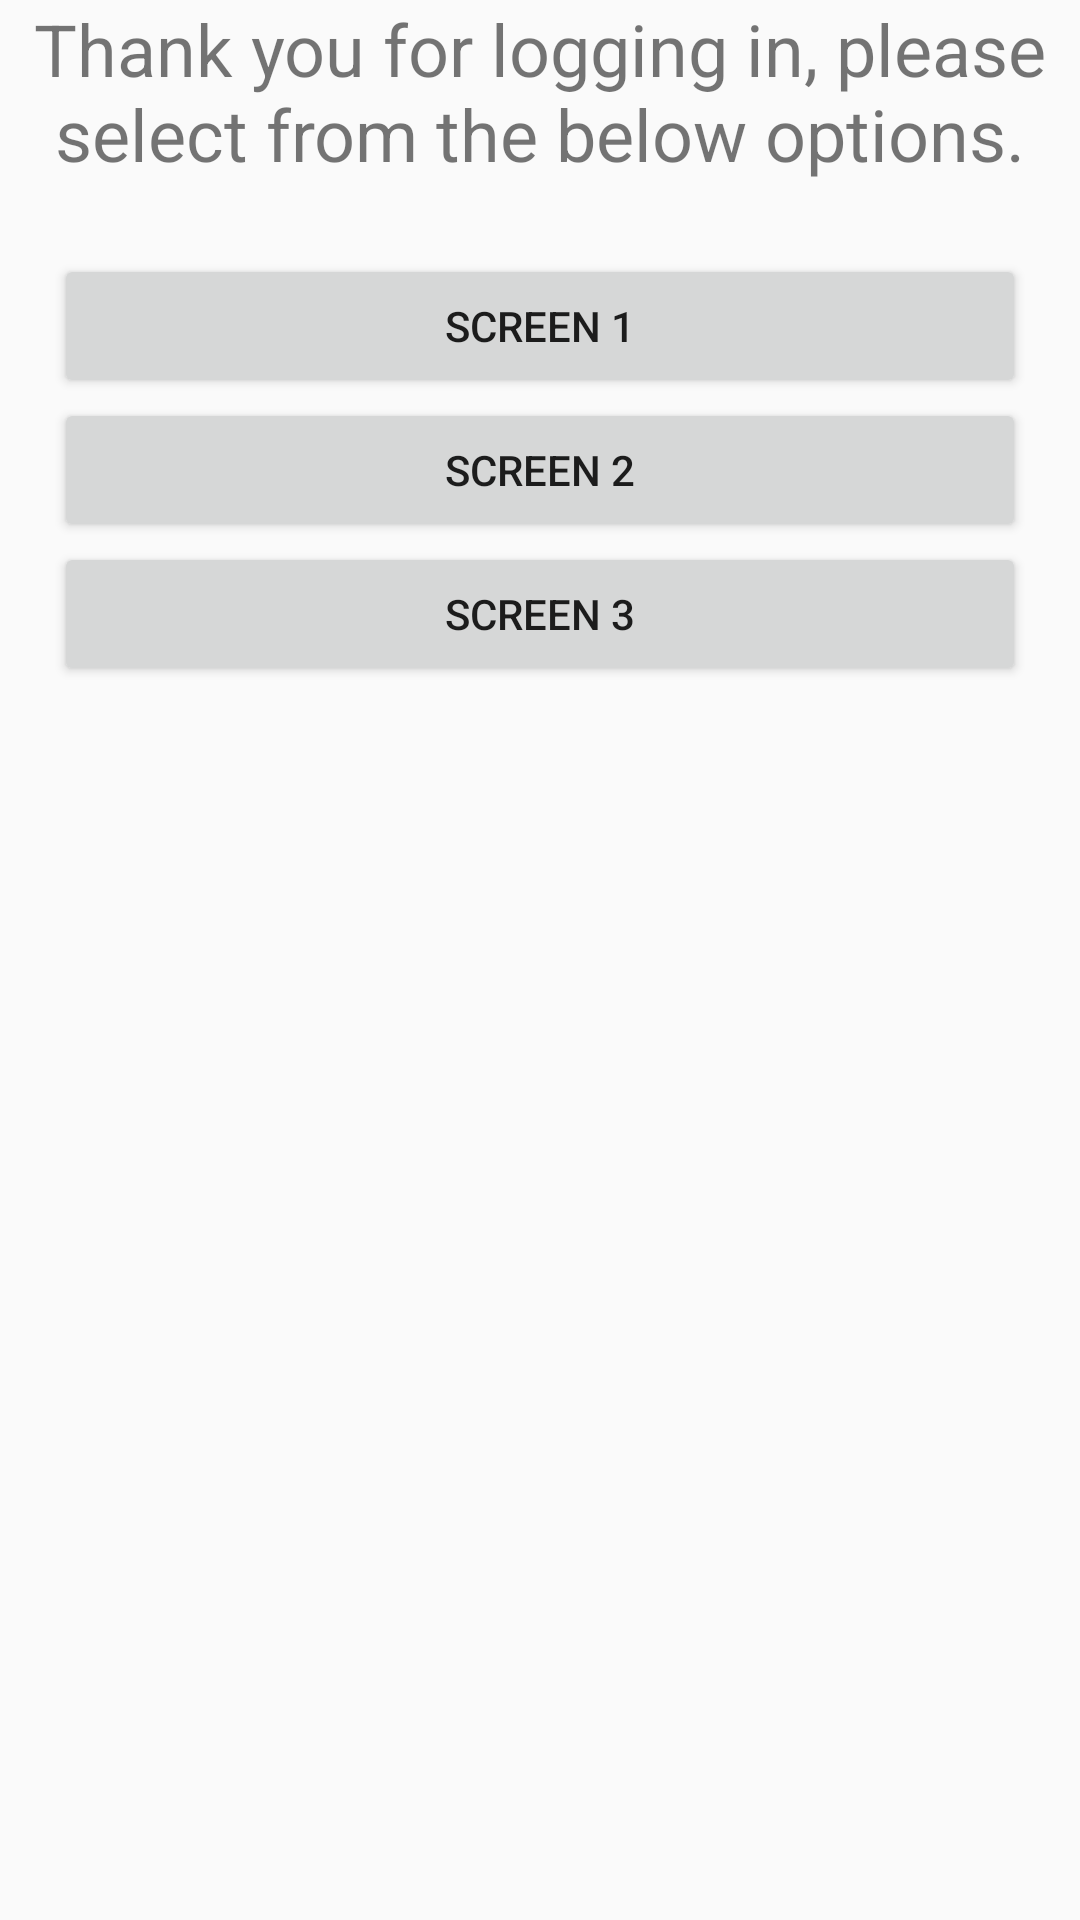

The Android layout XML behind this screen, and the referenced resources:
<!-- AndroidManifest.xml: application theme AppTheme -->
<!-- res/layout/fragment_dashboard.xml -->
<?xml version="1.0" encoding="utf-8"?>
<LinearLayout xmlns:android="http://schemas.android.com/apk/res/android"
    android:orientation="vertical"
    android:layout_width="match_parent"
    android:layout_height="match_parent">

    <TextView
        android:layout_width="match_parent"
        android:layout_height="wrap_content"
        android:text="@string/welcome_message"
        android:textSize="24sp"
        android:gravity="center"
        android:layout_marginBottom="24dp"
        />

    <Button
        android:id="@+id/screenOneButton"
        android:layout_width="match_parent"
        android:layout_height="wrap_content"
        android:layout_marginStart="18dp"
        android:layout_marginEnd="18dp"
        android:text="@string/screen_1"
        />

    <Button
        android:id="@+id/screenTwoButton"
        android:layout_width="match_parent"
        android:layout_height="wrap_content"
        android:layout_marginStart="18dp"
        android:layout_marginEnd="18dp"
        android:text="@string/screen_2"
        />

    <Button
        android:id="@+id/screenThreeButton"
        android:layout_width="match_parent"
        android:layout_height="wrap_content"
        android:layout_marginStart="18dp"
        android:layout_marginEnd="18dp"
        android:text="@string/screen_3"
        />
</LinearLayout>
<!-- resources referenced by this layout -->
<resources>
  <string name="screen_1">Screen 1</string>
  <string name="screen_2">Screen 2</string>
  <string name="screen_3">Screen 3</string>
  <string name="welcome_message">Thank you for logging in, please select from the below options.</string>
  <style name="AppTheme" parent="Theme.AppCompat.Light.DarkActionBar">
          
          <item name="colorPrimary">@color/colorPrimary</item>
          <item name="colorPrimaryDark">@color/colorPrimaryDark</item>
          <item name="colorAccent">@color/colorAccent</item>
      </style>
  <!-- not gathered from this repository: default colours our renderer supplied (Android Studio template values) -->
  <color name="colorPrimary">#FF6200EE</color>
  <color name="colorPrimaryDark">#FF3700B3</color>
  <color name="colorAccent">#FF03DAC5</color>
</resources>
